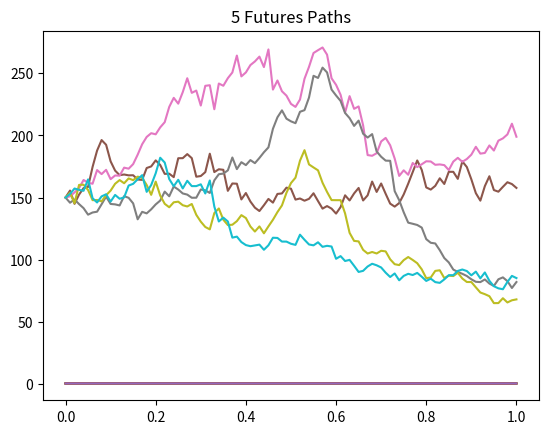

Recreate this plot in Python.
import numpy as np
import matplotlib.pyplot as plt


class SABR_path:
    seed = None
    F0 = None
    alpha = None
    beta = None
    rho = None
    nu = None
    steps = None
    N = None
    T = None
    vol_paths = None
    futures_paths = None

    def __init__(self, F0, alpha, beta, rho, nu, steps, N, T=1, seed=None):
        self.F0 = F0
        self.alpha = alpha
        self.beta = beta
        self.rho = rho
        self.nu = nu
        self.steps = steps
        self.N = N
        self.T = T
        self.seed = seed
        self.create_paths()

    def get_parameters(self):
        return {
            "alpha": self.alpha,
            "beta": self.beta,
            "rho": self.rho,
            "nu": self.nu,
            "f": self.F0,
            "steps": self.steps,
            "N": self.steps,
            "T": self.T
        }

    def set_parameters(self, F0, alpha, beta, rho, nu, steps, N, T=1, seed=None):
        self.seed = seed
        self.F0 = F0
        self.alpha = alpha
        self.beta = beta
        self.rho = rho
        self.nu = nu
        self.steps = steps
        self.N = N
        self.T = T
        self.create_paths(self)

    def create_paths(self):
        if type(self.seed) != type(None):
            np.random.seed(self.seed)
        futures = np.zeros((self.steps + 1, self.N))
        volas = np.zeros((self.steps + 1, self.N))
        futures[0,] = self.F0;
        volas[0,] = self.alpha
        dt = self.T / self.steps
        for i in range(self.steps):
            dW = np.random.multivariate_normal(
                mean=np.array([0, 0]),
                cov=np.array([[dt, self.rho * dt], [self.rho * dt, dt]]),
                size=self.N
            )
            volas[i + 1] = volas[i, :] + self.nu * volas[i, :] * dW[:, 0]
            futures[i + 1] = futures[i, :] + volas[i + 1] * (futures[i, :] ** self.beta) * dW[:, 1]
        self.vol_paths = volas
        self.futures_paths = futures

    def plot_paths(self, i=5, vol=False):
        if self.N < i:
            i = self.N
        for j in range(i):
            if vol:
                plt.plot(
                    [self.T * x / self.steps for x in range(0, self.steps + 1)],
                    self.vol_paths[:, j]
                )
            else:
                plt.plot(
                    [self.T * x / self.steps for x in range(0, self.steps + 1)],
                    self.futures_paths[:, j]
                )
        if vol:
            plt.title((str(i) + " Volatility Paths"))
        else:
            plt.title((str(i) + " Futures Paths"))

        plt.show()

        def get_price():
            pass


path = SABR_path(150, 0.4, 1, 0.5, 0.05, 100, 10)
path.plot_paths(vol=True)
path.plot_paths()